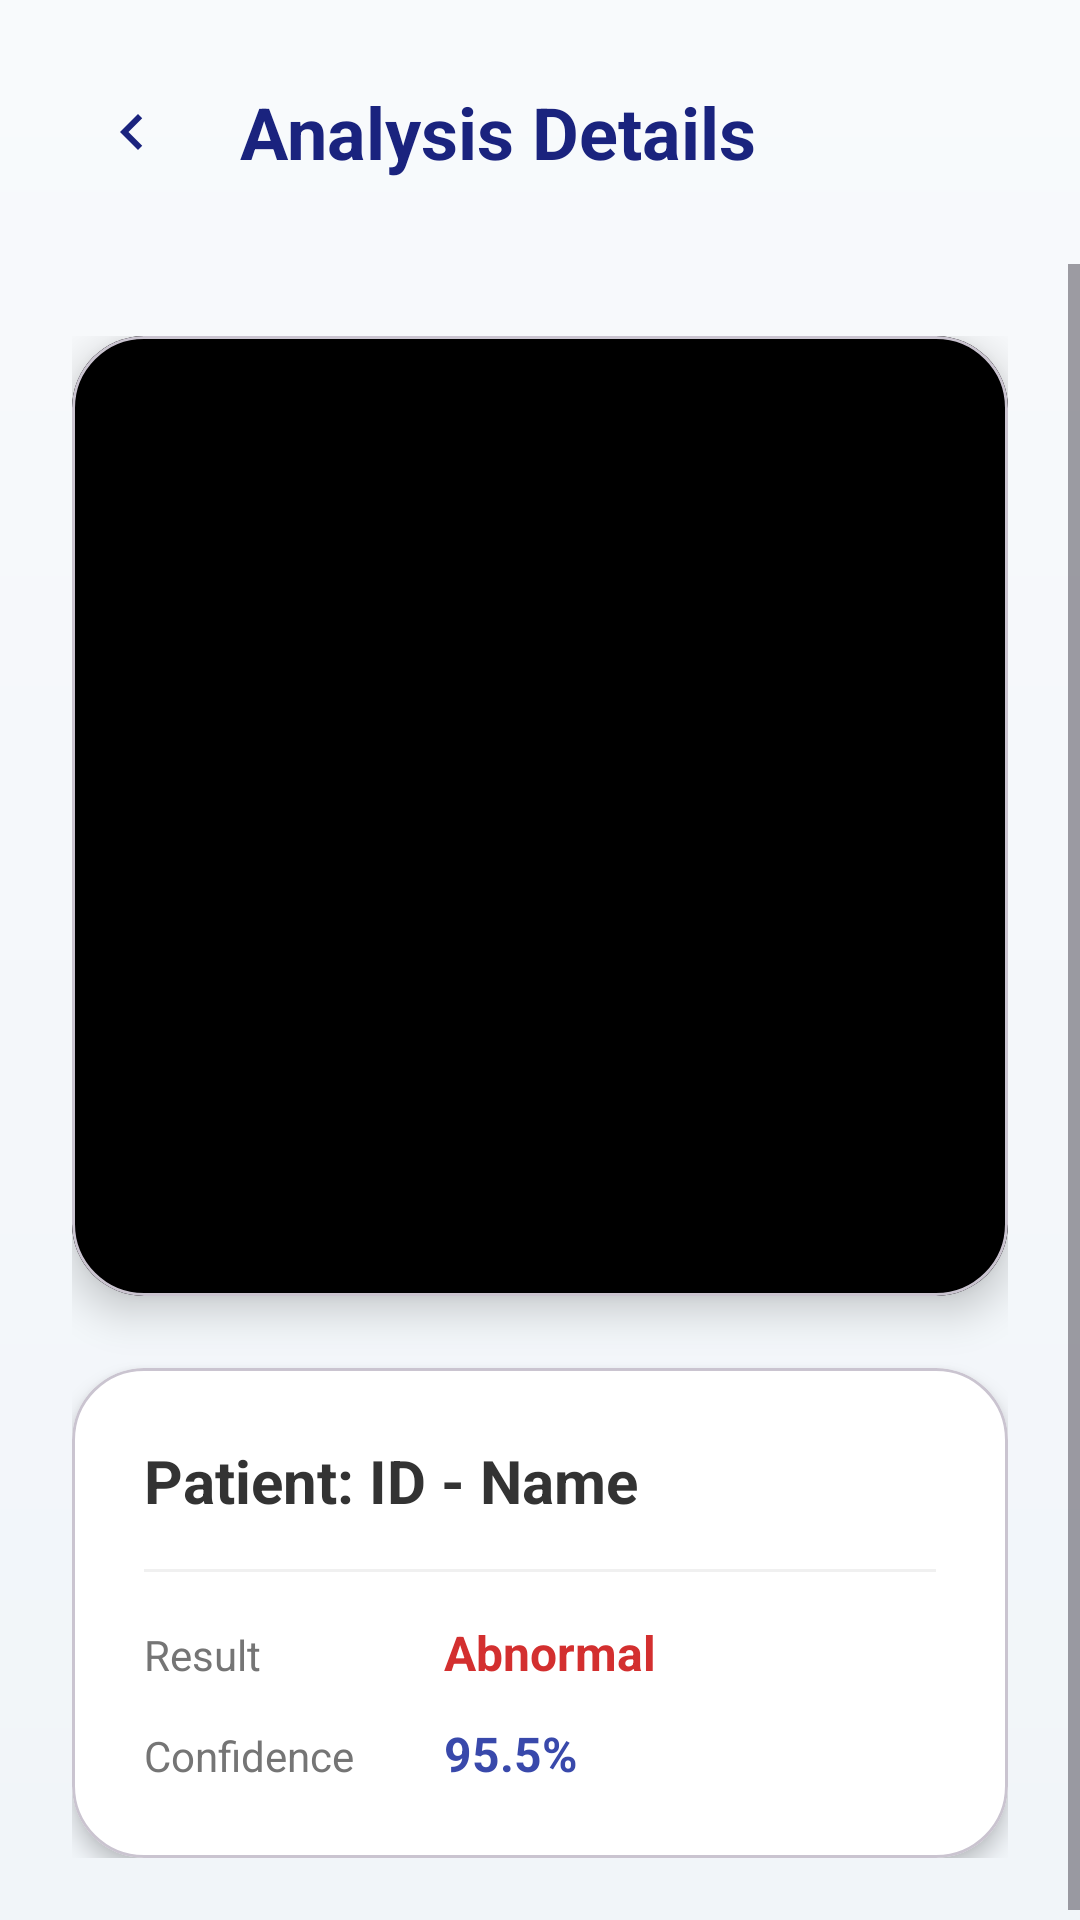

Produce the Android XML layout that renders to this screen, including the resource entries it uses.
<!-- AndroidManifest.xml: application theme Theme.Pancreatic -->
<!-- res/layout/activity_record_detail.xml -->
<?xml version="1.0" encoding="utf-8"?>
<LinearLayout xmlns:android="http://schemas.android.com/apk/res/android"
    xmlns:app="http://schemas.android.com/apk/res-auto"
    xmlns:tools="http://schemas.android.com/tools"
    android:layout_width="match_parent"
    android:layout_height="match_parent"
    android:orientation="vertical"
    android:fitsSystemWindows="true"
    android:background="@drawable/bg_dashboard_gradient"
    tools:context=".RecordDetailActivity">

    
    <LinearLayout
        android:layout_width="match_parent"
        android:layout_height="wrap_content"
        android:orientation="horizontal"
        android:gravity="center_vertical"
        android:padding="24dp">

        <ImageButton
            android:id="@+id/btnBackDetail"
            android:layout_width="40dp"
            android:layout_height="40dp"
            android:src="@drawable/ic_chevron_left"
            android:background="@drawable/circle_background"
            android:backgroundTint="#FFFFFF"
            android:elevation="4dp"
            android:layout_marginEnd="16dp"
            app:tint="#1A237E"
            android:padding="8dp"/>

        <TextView
            android:layout_width="wrap_content"
            android:layout_height="wrap_content"
            android:text="Analysis Details"
            android:textSize="24sp"
            android:textStyle="bold"
            android:textColor="#1A237E"/>
    </LinearLayout>

    <ScrollView
        android:layout_width="match_parent"
        android:layout_height="match_parent"
        android:fillViewport="true">

        <LinearLayout
            android:layout_width="match_parent"
            android:layout_height="wrap_content"
            android:orientation="vertical"
            android:padding="24dp"
            android:layoutAnimation="@anim/layout_animation_fall_down">

            
            <com.google.android.material.card.MaterialCardView
                android:layout_width="match_parent"
                android:layout_height="wrap_content"
                app:cardCornerRadius="24dp"
                app:cardElevation="8dp"
                android:layout_marginBottom="24dp">

                <ImageView
                    android:id="@+id/ivDetailImage"
                    android:layout_width="match_parent"
                    android:layout_height="320dp"
                    android:scaleType="centerCrop"
                    android:background="#000000"
                    android:contentDescription="Analyzed Scan Image"/>
            </com.google.android.material.card.MaterialCardView>

            
            <com.google.android.material.card.MaterialCardView
                android:layout_width="match_parent"
                android:layout_height="wrap_content"
                app:cardCornerRadius="24dp"
                app:cardElevation="4dp"
                app:cardBackgroundColor="#FFFFFF">

                <LinearLayout
                    android:layout_width="match_parent"
                    android:layout_height="wrap_content"
                    android:orientation="vertical"
                    android:padding="24dp">

                    <TextView
                        android:id="@+id/tvDetailPatientInfo"
                        android:layout_width="wrap_content"
                        android:layout_height="wrap_content"
                        android:text="Patient: ID - Name"
                        android:textColor="#333333"
                        android:textSize="20sp"
                        android:textStyle="bold"
                        android:layout_marginBottom="16dp"/>

                    <View
                        android:layout_width="match_parent"
                        android:layout_height="1dp"
                        android:background="#F0F0F0"
                        android:layout_marginBottom="16dp"/>

                    <LinearLayout
                        android:layout_width="match_parent"
                        android:layout_height="wrap_content"
                        android:orientation="horizontal"
                        android:layout_marginBottom="12dp">
                        <TextView
                            android:layout_width="100dp"
                            android:layout_height="wrap_content"
                            android:text="Result"
                            android:textColor="#757575"
                            android:textSize="14sp"/>
                        <TextView
                            android:id="@+id/tvDetailResult"
                            android:layout_width="wrap_content"
                            android:layout_height="wrap_content"
                            android:text="Abnormal"
                            android:textColor="#D32F2F"
                            android:textSize="16sp"
                            android:textStyle="bold"/>
                    </LinearLayout>

                    <LinearLayout
                        android:layout_width="match_parent"
                        android:layout_height="wrap_content"
                        android:orientation="horizontal">
                        <TextView
                            android:layout_width="100dp"
                            android:layout_height="wrap_content"
                            android:text="Confidence"
                            android:textColor="#757575"
                            android:textSize="14sp"/>
                        <TextView
                            android:id="@+id/tvDetailConfidence"
                            android:layout_width="wrap_content"
                            android:layout_height="wrap_content"
                            android:text="95.5%"
                            android:textColor="#3949AB"
                            android:textSize="16sp"
                            android:textStyle="bold"/>
                    </LinearLayout>

                </LinearLayout>
            </com.google.android.material.card.MaterialCardView>

        </LinearLayout>
    </ScrollView>

</LinearLayout>
<!-- resources referenced by this layout -->
<resources>
  <!-- drawable bg_dashboard_gradient (drawable) -->
  <?xml version="1.0" encoding="utf-8"?>
  <shape xmlns:android="http://schemas.android.com/apk/res/android"
      android:shape="rectangle">
      <gradient
          android:startColor="#F8FAFC"
          android:endColor="#F1F5F9"
          android:angle="270"
          android:type="linear" />
  </shape>
  <!-- drawable ic_chevron_left (drawable) -->
  <vector xmlns:android="http://schemas.android.com/apk/res/android"
      android:width="24dp"
      android:height="24dp"
      android:viewportWidth="24.0"
      android:viewportHeight="24.0"
      android:tint="?attr/colorControlNormal">
      <path
          android:fillColor="@android:color/white"
          android:pathData="M15.41,7.41L14,6l-6,6l6,6l1.41,-1.41L10.83,12z"/>
  </vector>
  <style name="Theme.Pancreatic" parent="Base.Theme.Pancreatic" />
  <style name="Base.Theme.Pancreatic" parent="Theme.Material3.DayNight.NoActionBar">
          
          <item name="android:windowActivityTransitions">true</item>
          <item name="android:windowContentTransitions">true</item>
          <item name="android:windowAnimationStyle">@style/Animation.App.Activity</item>
      </style>
  <style name="Animation.App.Activity" parent="@android:style/Animation.Activity">
          <item name="android:activityOpenEnterAnimation">@anim/slide_in_right</item>
          <item name="android:activityOpenExitAnimation">@anim/slide_out_left</item>
          <item name="android:activityCloseEnterAnimation">@anim/slide_in_left</item>
          <item name="android:activityCloseExitAnimation">@anim/slide_out_right</item>
      </style>
</resources>
